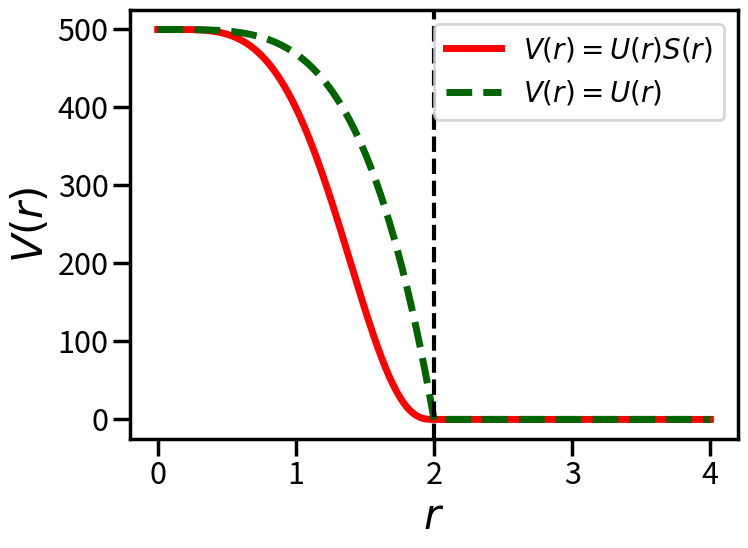

Recreate this plot in Python.
import numpy as np
import matplotlib.pyplot as plt
import seaborn as sns
sns.set_context("poster", font_scale=1.0)

radius=1.0
rcut=2*radius
r=np.linspace(0,2*rcut,1000)
ron=0.1*rcut
epsilon=500.0

#Details about the soft quartic potential plotted below are described in Appendix under "Non-bonded interaction details"

fig=plt.figure(figsize=(8,6))
U=np.zeros(r.size)
S=np.zeros(r.size)
V=np.zeros(r.size)
for i in range(r.size):
    if(r[i]<ron):
        S[i]=1
    elif(ron<=r[i] and r[i]<=rcut):
        S[i]=((rcut**2-r[i]**2)**2)*(rcut**2 + 2*r[i]**2 - 3*ron**2)/((rcut**2-ron**2)**3)
    elif(r[i]>rcut):
        S[i]=0
    if(r[i]<rcut):
        U[i]=epsilon*(1-(r[i]/rcut)**4)
    else:
        U[i]=0
    shift=0
    if(ron<rcut):
        V[i]=S[i]*U[i]
    elif(ron>=rcut):
        V[i]=U[i]-shift
p=plt.plot(r,V,color='red',label=r'$V(r) = U(r)S(r)$',linewidth=5.0)
plt.plot(r,U,color='darkgreen',label=r'$V(r) = U(r)$',linestyle='--',linewidth=5.0)
plt.xlabel(r'$r$',size=30)
plt.ylabel(r'$V(r)$',fontsize=30)
plt.axvline(x=rcut,color='black',linestyle='--',linewidth=3.0)
plt.legend(loc='upper right',fontsize=20)
fig.tight_layout()
plt.savefig('softpotential.png',bbox_inches='tight')
plt.close()
